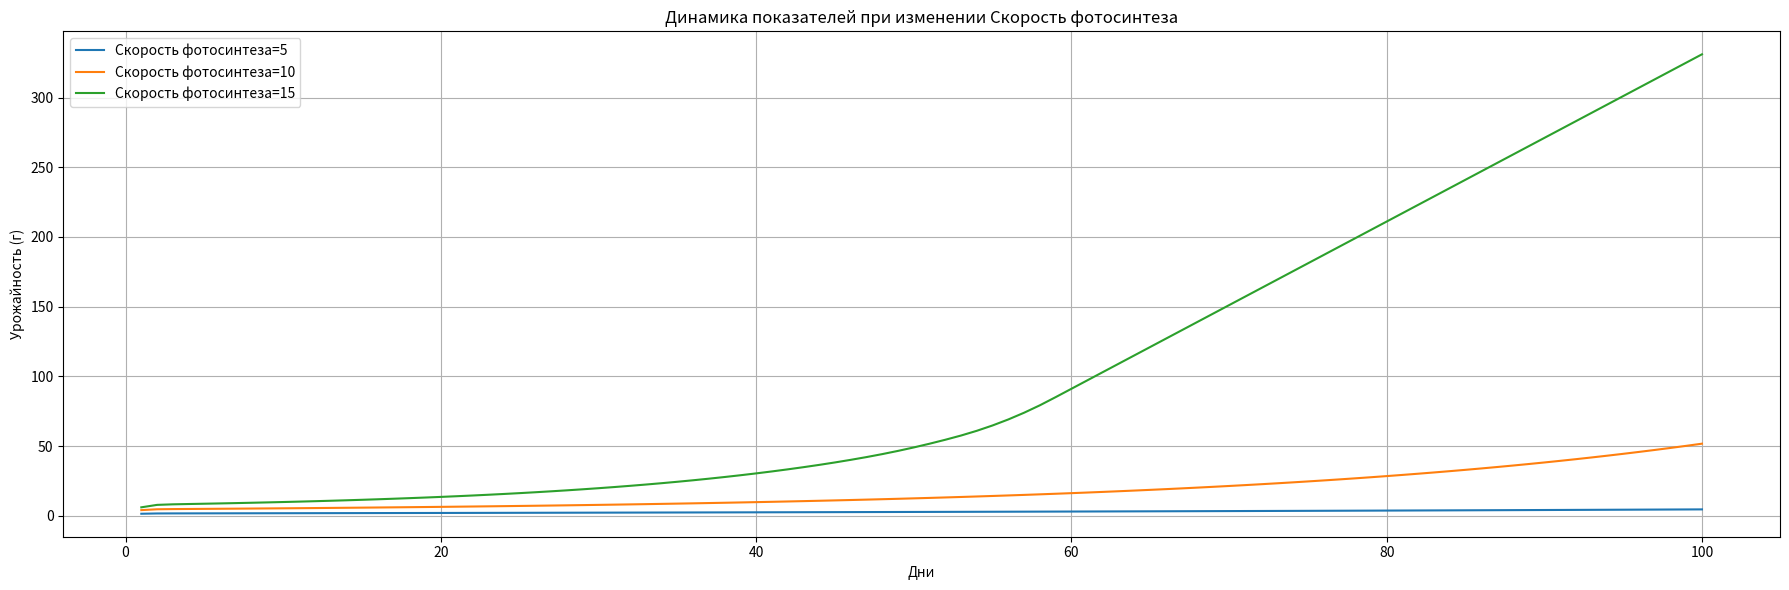
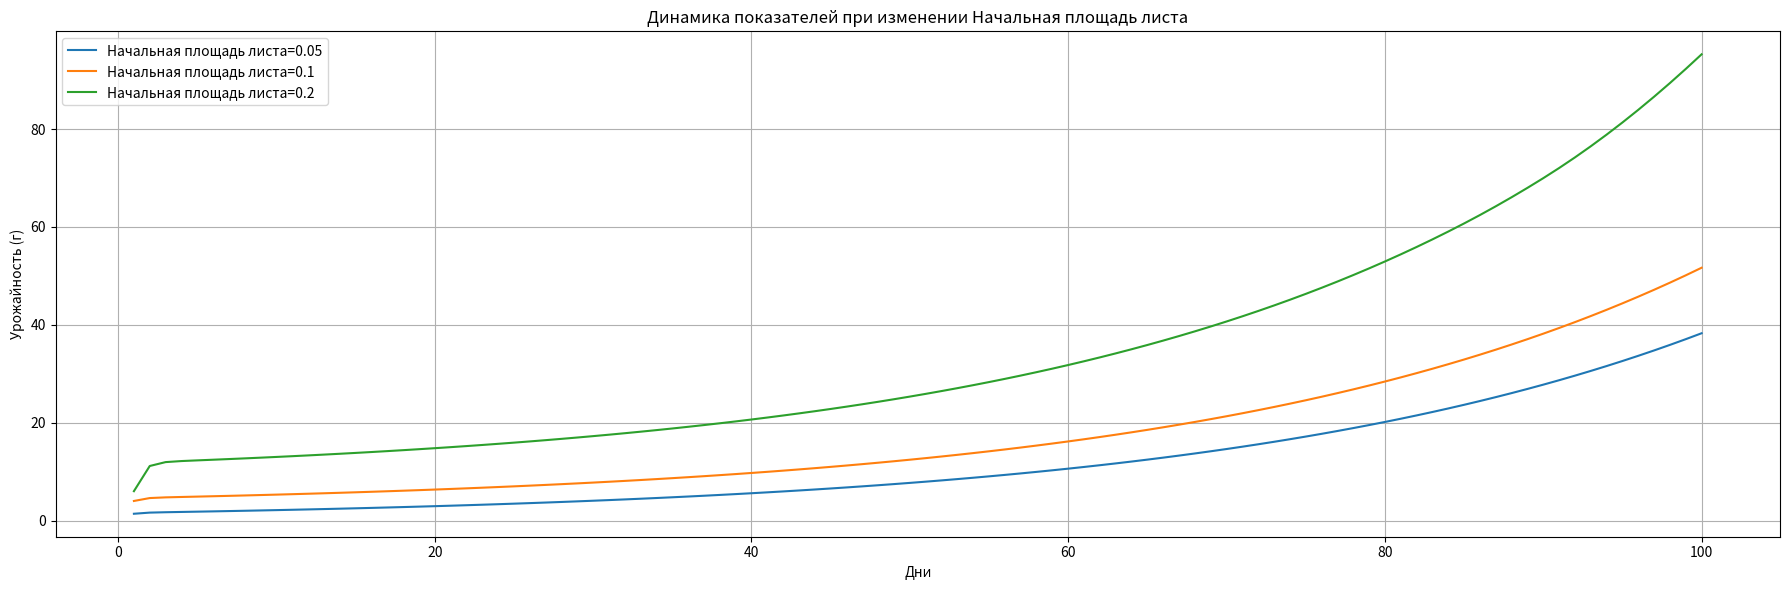

Source code (Python) for these figures, in order:
import numpy as np
from matplotlib import pyplot as plt

#Расчет затрат на поддержание дыхания
def calculate_maintenance_respiration(total_biomass):
    return 0.014 * total_biomass

#Расчет фотосинтетической продукции на основе площади листа и скорости
def calculate_photosynthetic_production(area, rate):
    return area * rate

#Расчет роста размера органа на основе прироста биомассы
def calculate_organ_size_growth(biomass_increment, conversion_factor):
    return biomass_increment * conversion_factor

#Расчет общего ассимилята
def calculate_cap(CAP_prev, P_t, C_mr):
    return CAP_prev + P_t - C_mr

#Расчет роста биомассы органа
def calculate_biomass_increment(S_o, S_total, CAP_t):
    return min(S_o, (S_o / S_total) * CAP_t)

#Обновление биомассы органа
def update_biomass(previous_biomass, increment):
    return previous_biomass + increment

#Расчет урожайности как суммы значений массы зерна от 1 до n_grain
def calculate_grain_yield(D_grain_values, n_grain):
    return sum(D_grain_values[:n_grain])

def plot_results(results, param_name, param_values, ylabel=""):
    days = [res[0] for res in results[0]]
    plt.figure(figsize=(18, 6))

    for i, res in enumerate(results):
        values = [day[-1] for day in res]
        plt.plot(days, values, label=f'{param_name}={param_values[i]}')

    plt.title(f"Динамика показателей при изменении {param_name}")
    plt.xlabel("Дни")
    plt.ylabel(ylabel)
    plt.legend()
    plt.grid(True)
    plt.tight_layout()
    plt.show()

def calculate_yield(days, initial_leaf_area, photosynthesis_rate, S_o_values, S_total, grain_params, conversion_factors):
    CAP = 0
    yield_total = 0
    total_biomass = 0
    leaf_area = initial_leaf_area
    organ_biomass = {i: 0 for i in range(len(S_o_values))}
    organ_sizes = {i: 0 for i in range(len(S_o_values))}
    D_grain_values = []

    t_grain_start, D_flower, t_grain_duration = grain_params
    t_grain_end = t_grain_start + t_grain_duration
    n_gmax = 0

    results = []

    for t in range(1, days + 1):
        P_t = calculate_photosynthetic_production(leaf_area, photosynthesis_rate)
        C_mr = calculate_maintenance_respiration(total_biomass)
        CAP = calculate_cap(CAP, P_t, C_mr)

        for i, S_o in enumerate(S_o_values):
            biomass_increment = calculate_biomass_increment(S_o, S_total, CAP)
            CAP -= biomass_increment
            organ_biomass[i] = update_biomass(organ_biomass[i], biomass_increment)
            organ_size_increment = calculate_organ_size_growth(biomass_increment, conversion_factors[i])
            organ_sizes[i] += organ_size_increment

        total_biomass = sum(organ_biomass.values())
        leaf_area = organ_sizes[0]

        if t >= t_grain_start:
            grain_growth = calculate_biomass_increment(S_o_values[-1], S_total, CAP)
            CAP -= grain_growth
            D_grain_values.append(grain_growth / D_flower)
            n_gmax = max(n_gmax, len(D_grain_values))

        if t <= t_grain_end:
            yield_total = calculate_grain_yield(D_grain_values, len(D_grain_values))
        else:
            yield_total = calculate_grain_yield(D_grain_values, n_gmax)

        results.append((t, leaf_area, total_biomass, yield_total))

    return yield_total, results

if __name__ == "__main__":
    days = 100
    photosynthesis_rate = 10
    S_o_values = [0.1, 0.2, 0.3]
    S_total = sum(S_o_values)
    grain_params = (1, 0.05, 40)
    conversion_factors = [0.023, 0.851, 1.0]

    photosynthesis_rates = [5, 10, 15]
    results_photosynthesis = []
    for rate in photosynthesis_rates:
        yield_result, res = calculate_yield(days, 0.1, rate, S_o_values, S_total, grain_params, conversion_factors)
        print(f"Результаты для скорости фотосинтеза {rate} г/м²:")
        for day, leaf_area, biomass, yield_total in res:
            print(f"День {day}: площадь листа={leaf_area:.2f} м², биомасса={biomass:.2f} г, урожайность={yield_total:.2f} г")
        results_photosynthesis.append(res)

    initial_leaf_areas = [0.05, 0.1, 0.2]
    results_leaf_area = []
    for area in initial_leaf_areas:
        yield_result, res = calculate_yield(days, area, photosynthesis_rate, S_o_values, S_total, grain_params, conversion_factors)
        print(f"Результаты для начальной площади листа {area} м²:")
        for day, leaf_area, biomass, yield_total in res:
            print(f"День {day}: площадь листа={leaf_area:.2f} м², биомасса={biomass:.2f} г, урожайность={yield_total:.2f} г")
        results_leaf_area.append(res)

    # Графики
    plot_results(results_photosynthesis, "Скорость фотосинтеза", photosynthesis_rates, "Урожайность (г)")
    plot_results(results_leaf_area, "Начальная площадь листа", initial_leaf_areas, "Урожайность (г)")
